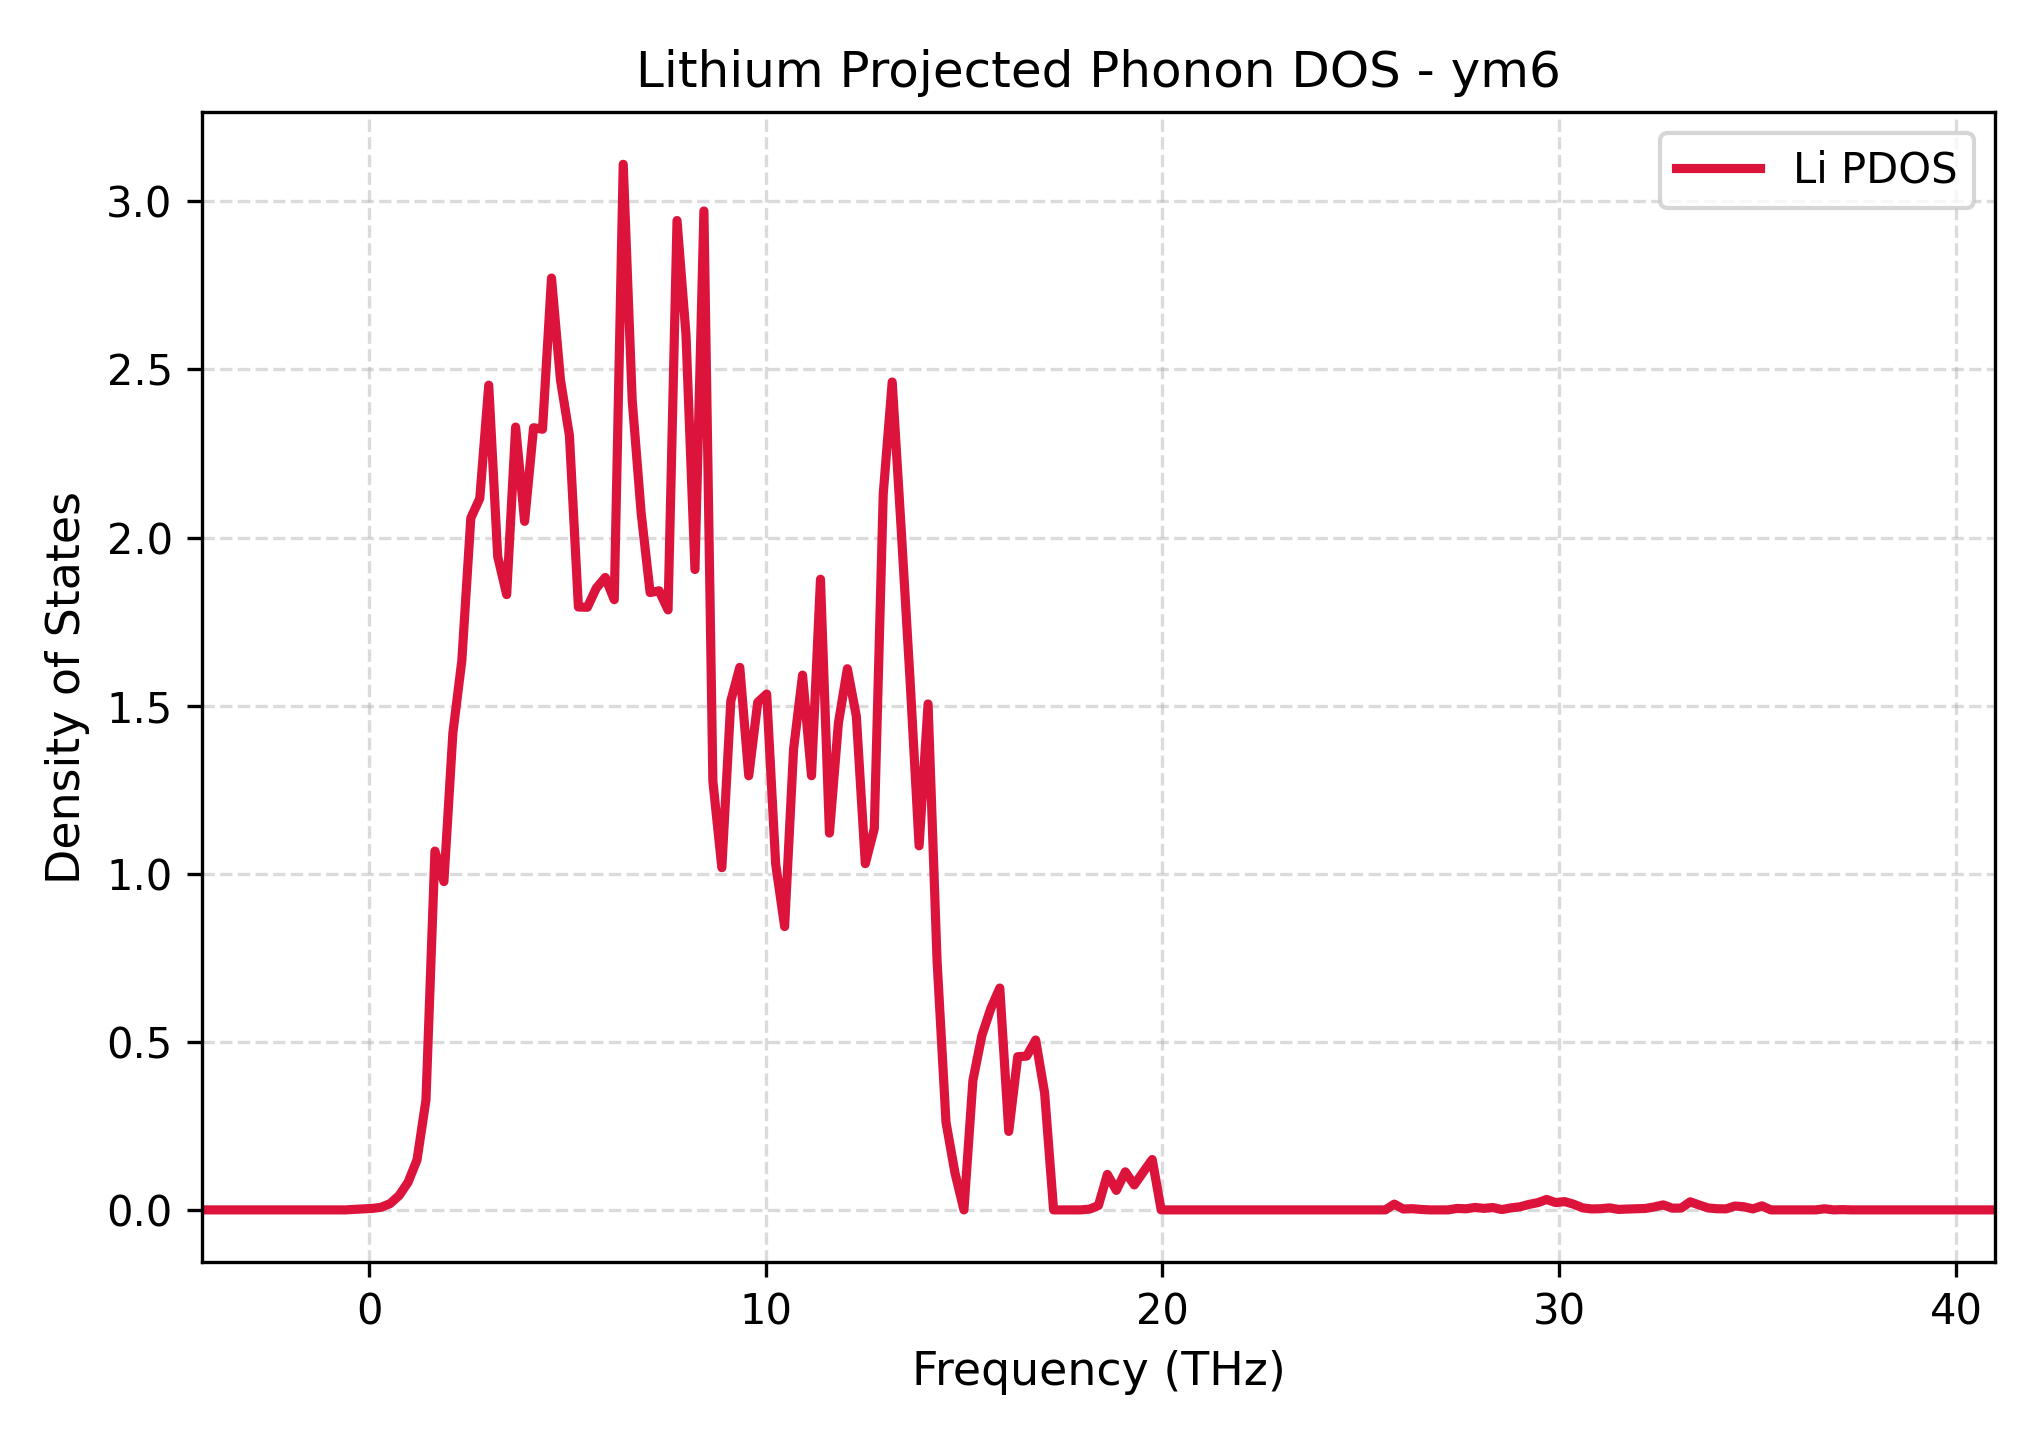

The table this chart was drawn from, first rows:
Frequency_THz, Lithium_PDOS
-4.214, 0.0
-3.988, 0.0
-3.762, 0.0
-3.537, 0.0
-3.311, 0.0
-3.085, 0.0
-2.859, 0.0
-2.633, 0.0
-2.407, 0.0
-2.181, 0.0
-1.955, 0.0
-1.729, 0.0
-1.503, 0.0
-1.277, 0.0
-1.051, 0.0
-0.8246, 0.0
-0.5986, 0.0
-0.3726, 0.001573
-0.1466, 0.0028
0.0794, 0.004312
0.3054, 0.007715
0.5314, 0.01875
0.7574, 0.04255
0.9834, 0.082
1.209, 0.1485
1.435, 0.3271
1.661, 1.067
1.887, 0.9767
2.113, 1.418
2.339, 1.634
2.565, 2.058
2.791, 2.116
3.017, 2.453
3.243, 1.944
3.469, 1.83
3.695, 2.329
3.921, 2.048
4.147, 2.327
4.373, 2.322
4.599, 2.772
4.825, 2.469
5.051, 2.303
5.277, 1.793
5.503, 1.793
5.729, 1.85
5.955, 1.881
6.181, 1.815
6.407, 3.11
6.633, 2.409
6.859, 2.073
7.085, 1.836
7.311, 1.842
7.537, 1.785
7.763, 2.943
7.989, 2.604
8.215, 1.905
8.441, 2.972
8.667, 1.275
8.893, 1.018
9.119, 1.514
... 141 more rows
